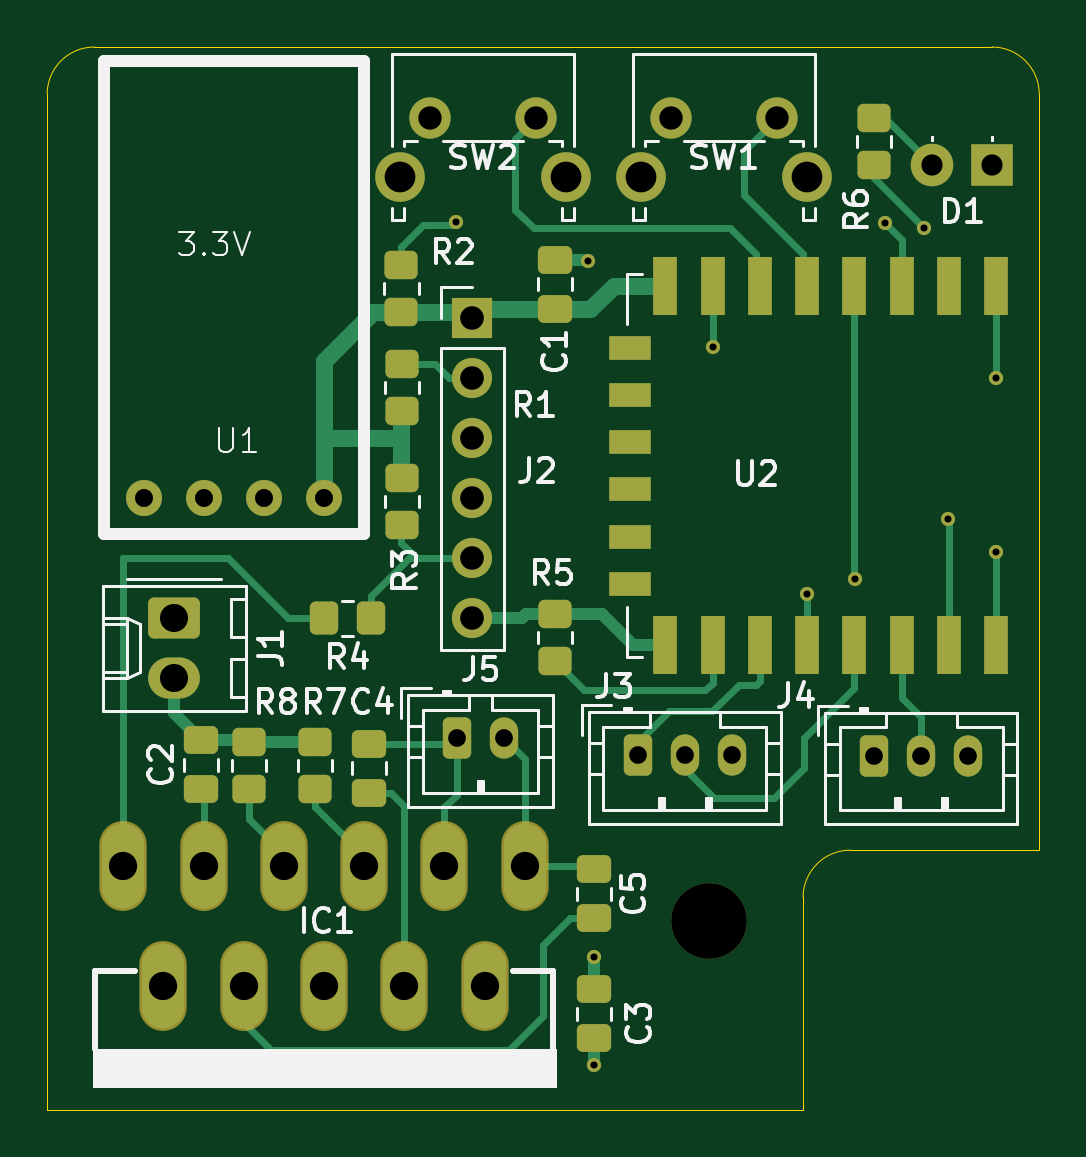
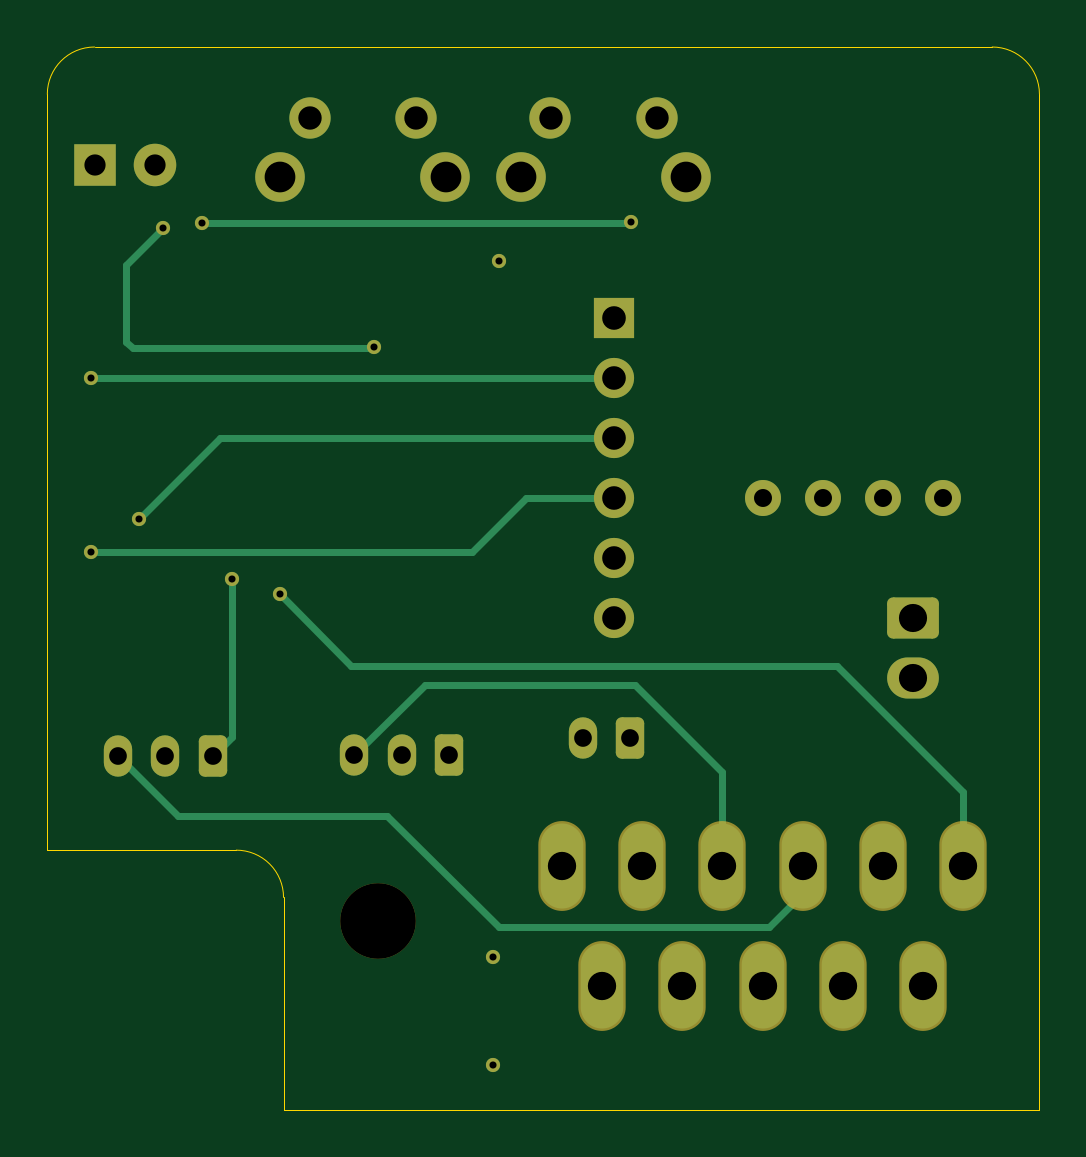
Circuit board: 12 layer files. Board 42.0 x 45.0 mm.
- bottom_copper: Blinder-B_Cu.gbr (6595 bytes)
- bottom_mask: Blinder-B_Mask.gbr (3131 bytes)
- bottom_silk: Blinder-B_Silkscreen.gbr (491 bytes)
- outline: Blinder-Edge_Cuts.gbr (1174 bytes)
- top_copper: Blinder-F_Cu.gbr (15949 bytes)
- top_mask: Blinder-F_Mask.gbr (5177 bytes)
- paste: Blinder-F_Paste.gbr (3081 bytes)
- top_silk: Blinder-F_Silkscreen.gbr (36074 bytes)
- inner_copper: Blinder-In1_Cu.gbr (82111 bytes)
- inner_copper: Blinder-In2_Cu.gbr (62649 bytes)
- drill: Blinder-NPTH.drl (393 bytes)
- drill: Blinder-PTH.drl (1598 bytes)

=== bottom_copper: Blinder-B_Cu.gbr (6595 bytes, source omitted) ===
=== bottom_mask: Blinder-B_Mask.gbr (3131 bytes, source withheld) ===
=== bottom_silk: Blinder-B_Silkscreen.gbr ===
%TF.GenerationSoftware,KiCad,Pcbnew,7.0.7-7.0.7~ubuntu22.04.1*%
%TF.CreationDate,2023-09-11T18:28:41+01:00*%
%TF.ProjectId,Blinder,426c696e-6465-4722-9e6b-696361645f70,rev?*%
%TF.SameCoordinates,Original*%
%TF.FileFunction,Legend,Bot*%
%TF.FilePolarity,Positive*%
%FSLAX46Y46*%
G04 Gerber Fmt 4.6, Leading zero omitted, Abs format (unit mm)*
G04 Created by KiCad (PCBNEW 7.0.7-7.0.7~ubuntu22.04.1) date 2023-09-11 18:28:41*
%MOMM*%
%LPD*%
G01*
G04 APERTURE LIST*
G04 APERTURE END LIST*
M02*

=== outline: Blinder-Edge_Cuts.gbr ===
%TF.GenerationSoftware,KiCad,Pcbnew,7.0.7-7.0.7~ubuntu22.04.1*%
%TF.CreationDate,2023-09-11T18:28:42+01:00*%
%TF.ProjectId,Blinder,426c696e-6465-4722-9e6b-696361645f70,rev?*%
%TF.SameCoordinates,Original*%
%TF.FileFunction,Profile,NP*%
%FSLAX46Y46*%
G04 Gerber Fmt 4.6, Leading zero omitted, Abs format (unit mm)*
G04 Created by KiCad (PCBNEW 7.0.7-7.0.7~ubuntu22.04.1) date 2023-09-11 18:28:42*
%MOMM*%
%LPD*%
G01*
G04 APERTURE LIST*
%TA.AperFunction,Profile*%
%ADD10C,0.050000*%
%TD*%
G04 APERTURE END LIST*
D10*
X66000000Y-55000000D02*
X66000000Y-63000000D01*
X68000000Y-53000000D02*
G75*
G03*
X66000000Y-55000000I0J-2000000D01*
G01*
X76000000Y-21000000D02*
G75*
G03*
X74000000Y-19000000I-2000000J0D01*
G01*
X76000000Y-21000000D02*
X76000000Y-53000000D01*
X66000000Y-64000000D02*
X66000000Y-63000000D01*
X34000000Y-64000000D02*
X66000000Y-64000000D01*
X34000000Y-63000000D02*
X34000000Y-64000000D01*
X34000000Y-61000000D02*
X34000000Y-63000000D01*
X34000000Y-21000000D02*
X34000000Y-61000000D01*
X36000000Y-19000000D02*
G75*
G03*
X34000000Y-21000000I0J-2000000D01*
G01*
X76000000Y-53000000D02*
X68000000Y-53000000D01*
X36000000Y-19000000D02*
X74000000Y-19000000D01*
M02*

=== top_copper: Blinder-F_Cu.gbr (15949 bytes, source omitted) ===
=== top_mask: Blinder-F_Mask.gbr ===
%TF.GenerationSoftware,KiCad,Pcbnew,7.0.7-7.0.7~ubuntu22.04.1*%
%TF.CreationDate,2023-09-11T18:28:41+01:00*%
%TF.ProjectId,Blinder,426c696e-6465-4722-9e6b-696361645f70,rev?*%
%TF.SameCoordinates,Original*%
%TF.FileFunction,Soldermask,Top*%
%TF.FilePolarity,Negative*%
%FSLAX46Y46*%
G04 Gerber Fmt 4.6, Leading zero omitted, Abs format (unit mm)*
G04 Created by KiCad (PCBNEW 7.0.7-7.0.7~ubuntu22.04.1) date 2023-09-11 18:28:41*
%MOMM*%
%LPD*%
G01*
G04 APERTURE LIST*
G04 Aperture macros list*
%AMRoundRect*
0 Rectangle with rounded corners*
0 $1 Rounding radius*
0 $2 $3 $4 $5 $6 $7 $8 $9 X,Y pos of 4 corners*
0 Add a 4 corners polygon primitive as box body*
4,1,4,$2,$3,$4,$5,$6,$7,$8,$9,$2,$3,0*
0 Add four circle primitives for the rounded corners*
1,1,$1+$1,$2,$3*
1,1,$1+$1,$4,$5*
1,1,$1+$1,$6,$7*
1,1,$1+$1,$8,$9*
0 Add four rect primitives between the rounded corners*
20,1,$1+$1,$2,$3,$4,$5,0*
20,1,$1+$1,$4,$5,$6,$7,0*
20,1,$1+$1,$6,$7,$8,$9,0*
20,1,$1+$1,$8,$9,$2,$3,0*%
G04 Aperture macros list end*
%ADD10R,1.800000X1.800000*%
%ADD11C,1.800000*%
%ADD12R,1.000000X2.500000*%
%ADD13R,1.800000X1.000000*%
%ADD14O,2.004000X3.804000*%
%ADD15C,3.200000*%
%ADD16RoundRect,0.250000X-0.350000X-0.625000X0.350000X-0.625000X0.350000X0.625000X-0.350000X0.625000X0*%
%ADD17O,1.200000X1.750000*%
%ADD18C,2.100000*%
%ADD19C,1.750000*%
%ADD20RoundRect,0.250000X0.450000X-0.350000X0.450000X0.350000X-0.450000X0.350000X-0.450000X-0.350000X0*%
%ADD21RoundRect,0.250000X-0.475000X0.337500X-0.475000X-0.337500X0.475000X-0.337500X0.475000X0.337500X0*%
%ADD22O,1.700000X1.700000*%
%ADD23R,1.700000X1.700000*%
%ADD24RoundRect,0.250000X0.475000X-0.337500X0.475000X0.337500X-0.475000X0.337500X-0.475000X-0.337500X0*%
%ADD25O,2.190000X1.740000*%
%ADD26RoundRect,0.250000X-0.845000X0.620000X-0.845000X-0.620000X0.845000X-0.620000X0.845000X0.620000X0*%
%ADD27RoundRect,0.250000X-0.450000X0.350000X-0.450000X-0.350000X0.450000X-0.350000X0.450000X0.350000X0*%
%ADD28C,1.524000*%
%ADD29RoundRect,0.250000X0.350000X0.450000X-0.350000X0.450000X-0.350000X-0.450000X0.350000X-0.450000X0*%
%ADD30C,0.600000*%
G04 APERTURE END LIST*
D10*
%TO.C,D1*%
X74000000Y-24000000D03*
D11*
X71460000Y-24000000D03*
%TD*%
D12*
%TO.C,U2*%
X74168000Y-44323000D03*
X72168000Y-44323000D03*
X70168000Y-44323000D03*
X68168000Y-44323000D03*
X66168000Y-44323000D03*
X64168000Y-44323000D03*
X62168000Y-44323000D03*
X60168000Y-44323000D03*
D13*
X58668000Y-41723000D03*
X58668000Y-39723000D03*
X58668000Y-37723000D03*
X58668000Y-35723000D03*
X58668000Y-33723000D03*
X58668000Y-31723000D03*
D12*
X60168000Y-29123000D03*
X62168000Y-29123000D03*
X64168000Y-29123000D03*
X66168000Y-29123000D03*
X68168000Y-29123000D03*
X70168000Y-29123000D03*
X72168000Y-29123000D03*
X74168000Y-29123000D03*
%TD*%
D14*
%TO.C,IC1*%
X37220000Y-53650000D03*
X38920000Y-58730000D03*
X40620000Y-53650000D03*
X42320000Y-58730000D03*
X44020000Y-53650000D03*
X45720000Y-58730000D03*
X47420000Y-53650000D03*
X49120000Y-58730000D03*
X50820000Y-53650000D03*
X52520000Y-58730000D03*
X54220000Y-53650000D03*
%TD*%
D15*
%TO.C,REF\u002A\u002A*%
X62000000Y-56000000D03*
%TD*%
D16*
%TO.C,J5*%
X51340000Y-48260000D03*
D17*
X53340000Y-48260000D03*
%TD*%
D18*
%TO.C,SW2*%
X48950000Y-24490000D03*
X55960000Y-24490000D03*
D19*
X50200000Y-22000000D03*
X54700000Y-22000000D03*
%TD*%
D20*
%TO.C,R8*%
X42545000Y-48419000D03*
X42545000Y-50419000D03*
%TD*%
D21*
%TO.C,C5*%
X57150000Y-53805000D03*
X57150000Y-55880000D03*
%TD*%
D17*
%TO.C,J3*%
X63000000Y-48980000D03*
X61000000Y-48980000D03*
D16*
X59000000Y-48980000D03*
%TD*%
D20*
%TO.C,R1*%
X49022000Y-32417000D03*
X49022000Y-34417000D03*
%TD*%
D22*
%TO.C,J2*%
X52000000Y-43180000D03*
X52000000Y-40640000D03*
X52000000Y-38100000D03*
X52000000Y-35560000D03*
X52000000Y-33020000D03*
D23*
X52000000Y-30480000D03*
%TD*%
D24*
%TO.C,C2*%
X40513000Y-50419000D03*
X40513000Y-48344000D03*
%TD*%
D17*
%TO.C,J4*%
X73000000Y-49000000D03*
X71000000Y-49000000D03*
D16*
X69000000Y-49000000D03*
%TD*%
D25*
%TO.C,J1*%
X39370000Y-45720000D03*
D26*
X39370000Y-43180000D03*
%TD*%
D27*
%TO.C,R3*%
X49022000Y-39243000D03*
X49022000Y-37243000D03*
%TD*%
D28*
%TO.C,U1*%
X38100000Y-38100000D03*
X40640000Y-38100000D03*
X43180000Y-38100000D03*
X45720000Y-38100000D03*
%TD*%
D24*
%TO.C,C1*%
X55500000Y-30075000D03*
X55500000Y-28000000D03*
%TD*%
D20*
%TO.C,R2*%
X49000000Y-28210000D03*
X49000000Y-30210000D03*
%TD*%
D24*
%TO.C,C4*%
X47625000Y-50567500D03*
X47625000Y-48492500D03*
%TD*%
D21*
%TO.C,C3*%
X57150000Y-58885000D03*
X57150000Y-60960000D03*
%TD*%
D20*
%TO.C,R5*%
X55500000Y-45000000D03*
X55500000Y-43000000D03*
%TD*%
D29*
%TO.C,R4*%
X47720000Y-43180000D03*
X45720000Y-43180000D03*
%TD*%
D20*
%TO.C,R7*%
X45339000Y-48403000D03*
X45339000Y-50403000D03*
%TD*%
%TO.C,R6*%
X69000000Y-22000000D03*
X69000000Y-24000000D03*
%TD*%
D19*
%TO.C,SW1*%
X64894220Y-22001721D03*
X60394220Y-22001721D03*
D18*
X66154220Y-24491721D03*
X59144220Y-24491721D03*
%TD*%
D30*
X71120000Y-26670000D03*
X62168000Y-31688000D03*
X51308000Y-26416000D03*
X69469000Y-26451500D03*
X74168000Y-33020000D03*
X66167000Y-42164000D03*
X72136000Y-38989000D03*
X74168000Y-40386000D03*
X56896000Y-28067000D03*
X68199000Y-41529000D03*
X57150000Y-57531000D03*
X57150000Y-62103000D03*
M02*

=== paste: Blinder-F_Paste.gbr (3081 bytes, source withheld) ===
=== top_silk: Blinder-F_Silkscreen.gbr (36074 bytes, source omitted) ===
=== inner_copper: Blinder-In1_Cu.gbr (82111 bytes, source omitted) ===
=== inner_copper: Blinder-In2_Cu.gbr (62649 bytes, source omitted) ===
=== drill: Blinder-NPTH.drl ===
M48
; DRILL file {KiCad 7.0.7-7.0.7~ubuntu22.04.1} date Mon 11 Sep 2023 18:28:59 BST
; FORMAT={-:-/ absolute / inch / decimal}
; #@! TF.CreationDate,2023-09-11T18:28:59+01:00
; #@! TF.GenerationSoftware,Kicad,Pcbnew,7.0.7-7.0.7~ubuntu22.04.1
; #@! TF.FileFunction,NonPlated,1,4,NPTH
FMAT,2
INCH
; #@! TA.AperFunction,NonPlated,NPTH,ComponentDrill
T1C0.1260
%
G90
G05
T1
X2.4409Y-2.2047
T0
M30

=== drill: Blinder-PTH.drl ===
M48
; DRILL file {KiCad 7.0.7-7.0.7~ubuntu22.04.1} date Mon 11 Sep 2023 18:28:59 BST
; FORMAT={-:-/ absolute / inch / decimal}
; #@! TF.CreationDate,2023-09-11T18:28:59+01:00
; #@! TF.GenerationSoftware,Kicad,Pcbnew,7.0.7-7.0.7~ubuntu22.04.1
; #@! TF.FileFunction,Plated,1,4,PTH
FMAT,2
INCH
; #@! TA.AperFunction,Plated,PTH,ViaDrill
T1C0.0118
; #@! TA.AperFunction,Plated,PTH,ComponentDrill
T2C0.0295
; #@! TA.AperFunction,Plated,PTH,ComponentDrill
T3C0.0300
; #@! TA.AperFunction,Plated,PTH,ComponentDrill
T4C0.0354
; #@! TA.AperFunction,Plated,PTH,ComponentDrill
T5C0.0390
; #@! TA.AperFunction,Plated,PTH,ComponentDrill
T6C0.0394
; #@! TA.AperFunction,Plated,PTH,ComponentDrill
T7C0.0469
; #@! TA.AperFunction,Plated,PTH,ComponentDrill
T8C0.0472
; #@! TA.AperFunction,Plated,PTH,ComponentDrill
T9C0.0512
%
G90
G05
T1
X2.02Y-1.04
X2.24Y-1.105
X2.25Y-2.265
X2.25Y-2.445
X2.4476Y-1.2476
X2.605Y-1.66
X2.685Y-1.635
X2.735Y-1.0414
X2.8Y-1.05
X2.84Y-1.535
X2.92Y-1.3
X2.92Y-1.59
T2
X2.0213Y-1.9
X2.1Y-1.9
X2.3228Y-1.9283
X2.4016Y-1.9283
X2.4803Y-1.9283
X2.7165Y-1.9291
X2.7953Y-1.9291
X2.874Y-1.9291
T3
X1.5Y-1.5
X1.6Y-1.5
X1.7Y-1.5
X1.8Y-1.5
T4
X2.8134Y-0.9449
X2.9134Y-0.9449
T5
X1.9764Y-0.8661
X2.1535Y-0.8661
X2.3777Y-0.8662
X2.5549Y-0.8662
T6
X2.0472Y-1.2
X2.0472Y-1.3
X2.0472Y-1.4
X2.0472Y-1.5
X2.0472Y-1.6
X2.0472Y-1.7
T7
X1.55Y-1.7
X1.55Y-1.8
T8
X1.4654Y-2.1122
X1.5323Y-2.3122
X1.5992Y-2.1122
X1.6661Y-2.3122
X1.7331Y-2.1122
X1.8Y-2.3122
X1.8669Y-2.1122
X1.9339Y-2.3122
X2.0008Y-2.1122
X2.0677Y-2.3122
X2.1346Y-2.1122
T9
X1.9272Y-0.9642
X2.2031Y-0.9642
X2.3285Y-0.9642
X2.6045Y-0.9642
T0
M30

